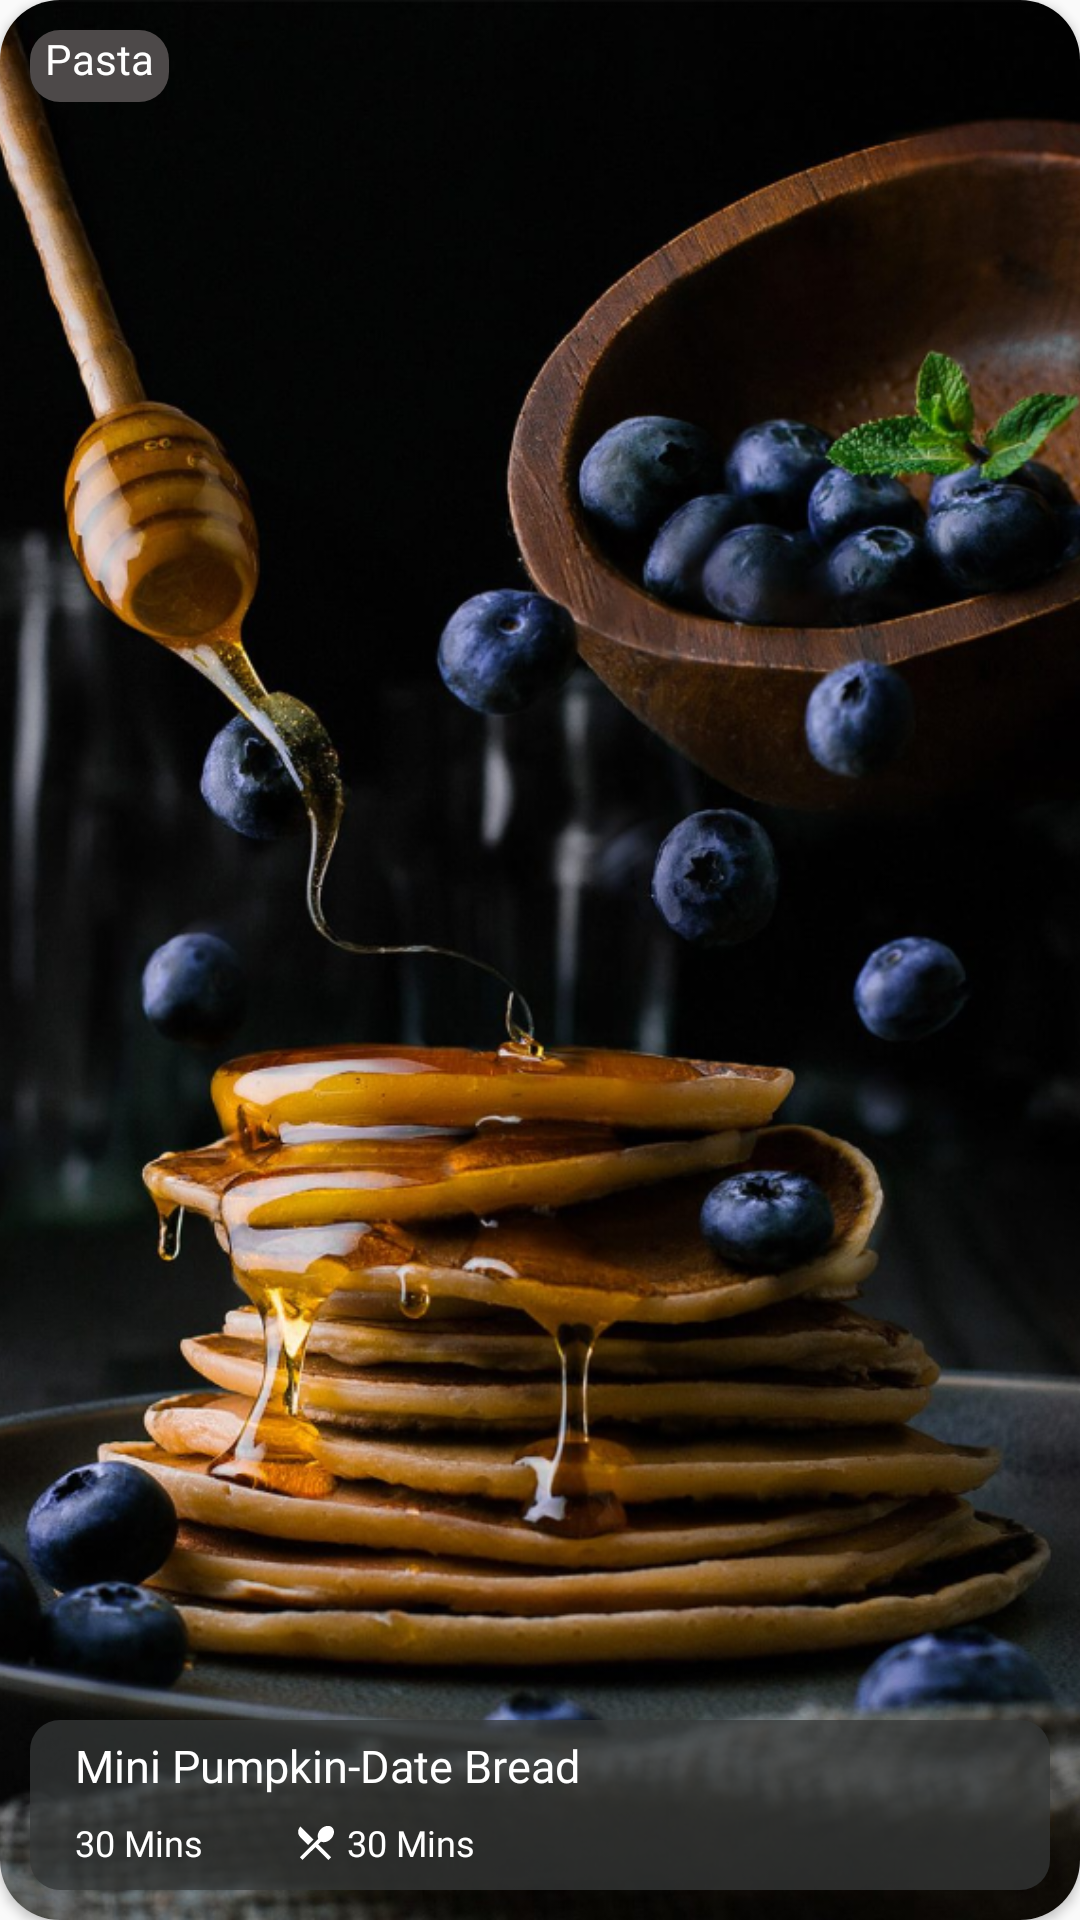

This screen was rendered from an Android layout file. Write that file and the resources it references.
<!-- AndroidManifest.xml: application theme Theme.FOODAI -->
<!-- res/layout/item.xml -->
<?xml version="1.0" encoding="utf-8"?>
<androidx.cardview.widget.CardView xmlns:android="http://schemas.android.com/apk/res/android"
    android:layout_width="180dp"
    xmlns:app="http://schemas.android.com/apk/res-auto"
    android:layout_margin="10dp"
    app:cardCornerRadius="20dp"
    android:layout_height="230dp">
    <ImageView
        android:layout_width="match_parent"
        android:src="@drawable/card_default_back"
        android:id="@+id/image"
        android:scaleType="centerCrop"
        android:layout_height="match_parent"/>
    <TextView
        android:layout_width="wrap_content"
        android:id="@+id/type"
        android:layout_marginTop="10dp"
        android:gravity="center"
        android:layout_marginLeft="10dp"
        android:text="Pasta"
        android:background="@drawable/corner_text"
        android:paddingLeft="5dp"
        android:paddingRight="5dp"
        android:paddingBottom="5dp"
        android:textColor="@color/white"
        android:fontFamily="@font/nunito_semibold"
        android:layout_height="wrap_content"/>
    <LinearLayout
        android:layout_width="match_parent"
        android:layout_gravity="bottom"
        android:layout_marginBottom="10dp"
        android:orientation="vertical"
        android:background="@drawable/card_text"
        android:layout_marginLeft="10dp"
        android:layout_marginRight="10dp"
        android:layout_height="wrap_content">
        <TextView
            android:layout_width="match_parent"
            android:layout_marginRight="10dp"
            android:id="@+id/name"
            android:textSize="15dp"
            android:layout_marginBottom="5dp"
            android:layout_marginTop="5dp"
            android:gravity="start"
            android:layout_marginLeft="10dp"
            android:text="Mini Pumpkin-Date Bread"
            android:paddingLeft="5dp"
            android:paddingRight="5dp"
            android:paddingBottom="5dp"
            android:textColor="@color/white"
            android:fontFamily="@font/nunito_bold"
            android:layout_height="wrap_content"/>
        <LinearLayout
            android:layout_width="wrap_content"
            android:orientation="horizontal"
            android:layout_height="wrap_content">
            <TextView
                android:layout_width="match_parent"
                android:layout_marginRight="10dp"
                android:layout_marginBottom="5dp"
                android:drawablePadding="3dp"
                android:gravity="center"
                android:id="@+id/time"
                android:layout_marginLeft="10dp"
                android:layout_gravity="center"
                android:drawableLeft="@drawable/baseline_access_time_24"
                android:text="30 Mins"
                android:paddingLeft="5dp"
                android:textSize="12dp"
                android:paddingRight="5dp"
                android:textColor="@color/white"
                android:fontFamily="@font/nunito_semibold"
                android:layout_height="wrap_content"/>
            <TextView
                android:layout_width="match_parent"
                android:layout_marginRight="10dp"
                android:layout_marginBottom="5dp"
                android:gravity="center"
                android:id="@+id/serve"
                android:drawablePadding="3dp"
                android:layout_marginLeft="10dp"
                android:layout_gravity="center"
                android:drawableLeft="@drawable/baseline_restaurant_menu_24"
                android:text="30 Mins"
                android:paddingLeft="5dp"
                android:textSize="12dp"
                android:paddingRight="5dp"
                android:textColor="@color/white"
                android:fontFamily="@font/nunito_semibold"
                android:layout_height="wrap_content"/>
        </LinearLayout>

    </LinearLayout>
</androidx.cardview.widget.CardView>
<!-- resources referenced by this layout -->
<resources>
  <color name="white">#FFFFFFFF</color>
  <!-- drawable baseline_restaurant_menu_24 (drawable) -->
  <vector android:height="15dp" android:tint="#FFFFFF"
      android:viewportHeight="24" android:viewportWidth="24"
      android:width="15dp" xmlns:android="http://schemas.android.com/apk/res/android">
      <path android:fillColor="@android:color/white" android:pathData="M8.1,13.34l2.83,-2.83L3.91,3.5c-1.56,1.56 -1.56,4.09 0,5.66l4.19,4.18zM14.88,11.53c1.53,0.71 3.68,0.21 5.27,-1.38 1.91,-1.91 2.28,-4.65 0.81,-6.12 -1.46,-1.46 -4.2,-1.1 -6.12,0.81 -1.59,1.59 -2.09,3.74 -1.38,5.27L3.7,19.87l1.41,1.41L12,14.41l6.88,6.88 1.41,-1.41L13.41,13l1.47,-1.47z"/>
  </vector>
  <!-- drawable card_default_back: png bitmap (drawable, 1034427 bytes) -->
  <!-- drawable card_text (drawable) -->
  <?xml version="1.0" encoding="utf-8"?>
  <shape android:shape="rectangle" xmlns:android="http://schemas.android.com/apk/res/android">
      <solid android:color="#BF353737"/>
      <corners android:radius="10dp"/>
  </shape>
  <!-- drawable corner_text (drawable) -->
  <?xml version="1.0" encoding="utf-8"?>
  <shape android:shape="rectangle" xmlns:android="http://schemas.android.com/apk/res/android">
      <solid android:color="#4D4949"/>
      <corners android:radius="10dp"/>
  </shape>
  <style name="Theme.FOODAI" parent="Theme.AppCompat.Light.NoActionBar">
          
          <item name="colorPrimary">@color/purple_500</item>
          <item name="colorPrimaryDark">@color/purple_700</item>
          <item name="colorAccent">@color/teal_200</item>
          
      </style>
  <color name="purple_500">#FF6200EE</color>
  <color name="purple_700">#FF3700B3</color>
  <color name="teal_200">#FF03DAC5</color>
</resources>
